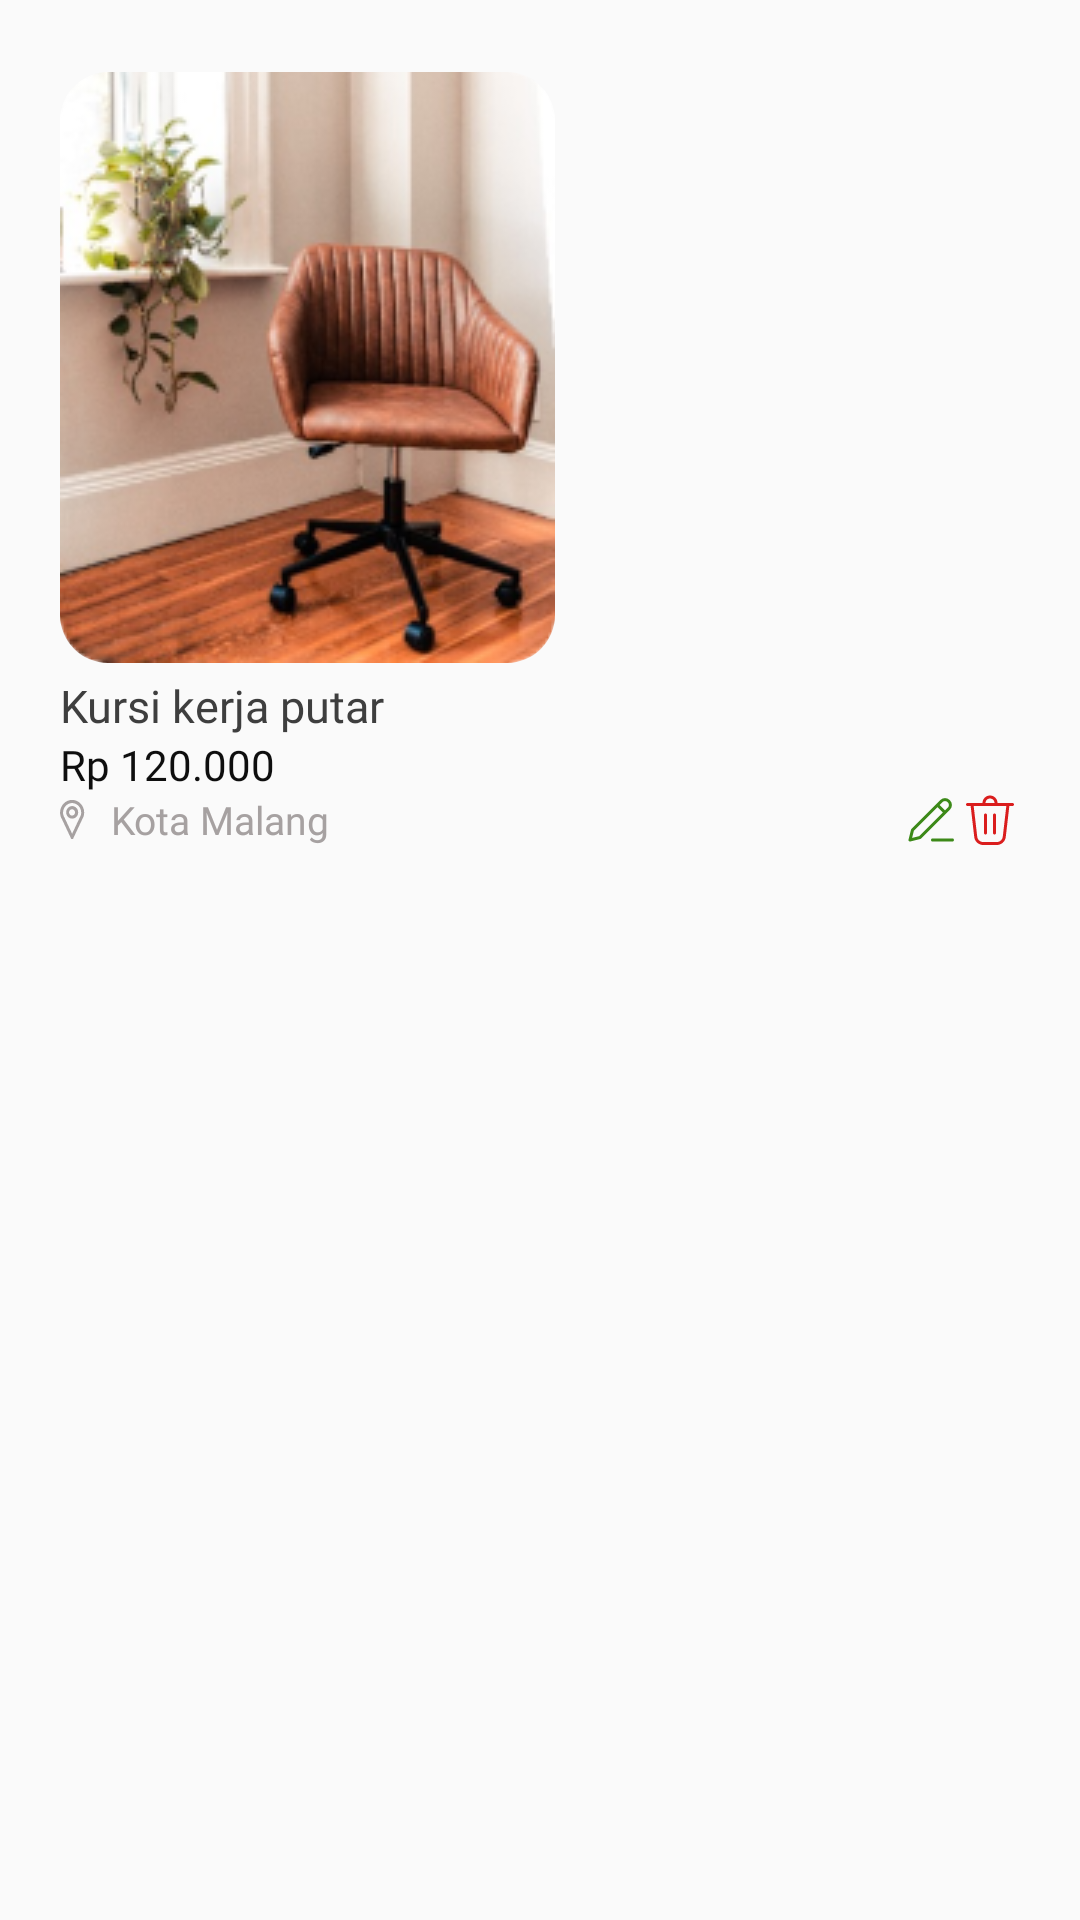

Reconstruct the res/layout file that produces this screen, plus the resources it refers to.
<!-- AndroidManifest.xml: application theme Theme.RaionHackjamKel5.NoActionBar -->
<!-- res/layout/produk_saya_item.xml -->
<?xml version="1.0" encoding="utf-8"?>
<LinearLayout xmlns:android="http://schemas.android.com/apk/res/android"
    android:layout_width="wrap_content"
    android:layout_height="wrap_content"
    xmlns:app="http://schemas.android.com/apk/res-auto"
    android:orientation="vertical">

    <RelativeLayout
        android:layout_width="wrap_content"
        android:layout_height="wrap_content"
        android:layout_marginBottom="4dp"
        android:layout_marginTop="24dp">

        <com.google.android.material.imageview.ShapeableImageView
            android:id="@+id/ivFotoProdukSaya"
            android:layout_width="165dp"
            android:layout_height="197dp"
            android:layout_marginHorizontal="20dp"
            app:srcCompat="@drawable/foto_produk"
            android:scaleType="centerCrop"
            app:shapeAppearanceOverlay="@style/roundedImageViewRounded"/>

    </RelativeLayout>

    <TextView
        android:id="@+id/tvNamaProdukSaya"
        android:layout_width="match_parent"
        android:layout_height="wrap_content"
        android:text="Kursi kerja putar"
        android:fontFamily="@font/poppins_regular"
        android:textSize="15sp"
        android:textColor="#3E3E3E"
        android:layout_marginHorizontal="20dp"/>

    <TextView
        android:id="@+id/tvHargaProdukSaya"
        android:layout_width="match_parent"
        android:layout_height="wrap_content"
        android:text="Rp 120.000"
        android:fontFamily="@font/poppins_bold"
        android:textSize="14sp"
        android:textColor="#0E0E0E"
        android:layout_marginHorizontal="20dp"/>

    <LinearLayout
        android:layout_width="match_parent"
        android:layout_height="wrap_content"
        android:orientation="horizontal"
        android:layout_marginHorizontal="20dp"
        android:gravity="center">

        <ImageView
            android:layout_width="wrap_content"
            android:layout_height="wrap_content"
            android:src="@drawable/ic_location"
            android:layout_marginEnd="8dp"/>

        <TextView
            android:id="@+id/tvKotaProdukSaya"
            android:layout_width="wrap_content"
            android:layout_height="wrap_content"
            android:text="Kota Malang"
            android:fontFamily="@font/poppins_regular"
            android:textSize="13sp"
            android:textColor="#A6A1A1"
            android:layout_weight="1"/>
        
        <ImageButton
            android:id="@+id/btnEdit"
            android:layout_width="wrap_content"
            android:layout_height="match_parent"
            android:src="@drawable/ic_edit"
            android:background="@android:color/transparent"
            android:padding="2dp"/>

        <ImageButton
            android:id="@+id/btnDelete"
            android:layout_width="wrap_content"
            android:layout_height="match_parent"
            android:src="@drawable/ic_delete"
            android:background="@android:color/transparent"
            android:padding="2dp"/>

    </LinearLayout>

</LinearLayout>
<!-- resources referenced by this layout -->
<resources>
  <!-- drawable ic_delete (drawable) -->
  <vector xmlns:android="http://schemas.android.com/apk/res/android"
      android:width="16dp"
      android:height="17dp"
      android:viewportWidth="16"
      android:viewportHeight="17">
    <path
        android:pathData="M6.5,3H9.5C9.5,2.602 9.342,2.221 9.061,1.939C8.779,1.658 8.398,1.5 8,1.5C7.602,1.5 7.221,1.658 6.939,1.939C6.658,2.221 6.5,2.602 6.5,3ZM5.5,3C5.5,2.337 5.763,1.701 6.232,1.232C6.701,0.763 7.337,0.5 8,0.5C8.663,0.5 9.299,0.763 9.768,1.232C10.237,1.701 10.5,2.337 10.5,3H15.5C15.633,3 15.76,3.053 15.854,3.146C15.947,3.24 16,3.367 16,3.5C16,3.633 15.947,3.76 15.854,3.854C15.76,3.947 15.633,4 15.5,4H14.446L13.252,14.344C13.168,15.075 12.817,15.75 12.268,16.24C11.718,16.729 11.008,17 10.272,17H5.728C4.992,17 4.282,16.729 3.732,16.24C3.183,15.75 2.832,15.075 2.748,14.344L1.554,4H0.5C0.367,4 0.24,3.947 0.146,3.854C0.053,3.76 0,3.633 0,3.5C0,3.367 0.053,3.24 0.146,3.146C0.24,3.053 0.367,3 0.5,3H5.5ZM3.741,14.23C3.797,14.717 4.031,15.167 4.397,15.493C4.764,15.82 5.237,16 5.728,16H10.272C10.763,16 11.236,15.82 11.603,15.493C11.969,15.167 12.203,14.717 12.259,14.23L13.439,4H2.561L3.741,14.23ZM6.5,6.5C6.633,6.5 6.76,6.553 6.854,6.646C6.947,6.74 7,6.867 7,7V13C7,13.133 6.947,13.26 6.854,13.354C6.76,13.447 6.633,13.5 6.5,13.5C6.367,13.5 6.24,13.447 6.146,13.354C6.053,13.26 6,13.133 6,13V7C6,6.867 6.053,6.74 6.146,6.646C6.24,6.553 6.367,6.5 6.5,6.5ZM10,7C10,6.867 9.947,6.74 9.854,6.646C9.76,6.553 9.633,6.5 9.5,6.5C9.367,6.5 9.24,6.553 9.146,6.646C9.053,6.74 9,6.867 9,7V13C9,13.133 9.053,13.26 9.146,13.354C9.24,13.447 9.367,13.5 9.5,13.5C9.633,13.5 9.76,13.447 9.854,13.354C9.947,13.26 10,13.133 10,13V7Z"
        android:fillColor="#DA1D1D"/>
  </vector>
  <!-- drawable ic_edit (drawable) -->
  <vector xmlns:android="http://schemas.android.com/apk/res/android"
      android:width="16dp"
      android:height="16dp"
      android:viewportWidth="16"
      android:viewportHeight="16">
    <path
        android:strokeWidth="1"
        android:pathData="M10.5,3L13,5.5M8.833,14.667H15.5M2.167,11.333L1.333,14.667L4.667,13.833L14.322,4.178C14.634,3.866 14.81,3.442 14.81,3C14.81,2.558 14.634,2.134 14.322,1.822L14.178,1.678C13.866,1.366 13.442,1.19 13,1.19C12.558,1.19 12.134,1.366 11.822,1.678L2.167,11.333Z"
        android:strokeLineJoin="round"
        android:fillColor="#00000000"
        android:strokeColor="#3C8918"
        android:strokeLineCap="round"/>
  </vector>
  <style name="roundedImageViewRounded">
          <item name="cornerFamily">rounded</item>
          <item name="cornerSize">16dp</item>
      </style>
  <style name="Theme.RaionHackjamKel5.NoActionBar" parent="Theme.AppCompat.Light.NoActionBar">
          <item name="windowActionBar">false</item>
          <item name="windowNoTitle">true</item>
      </style>
</resources>
